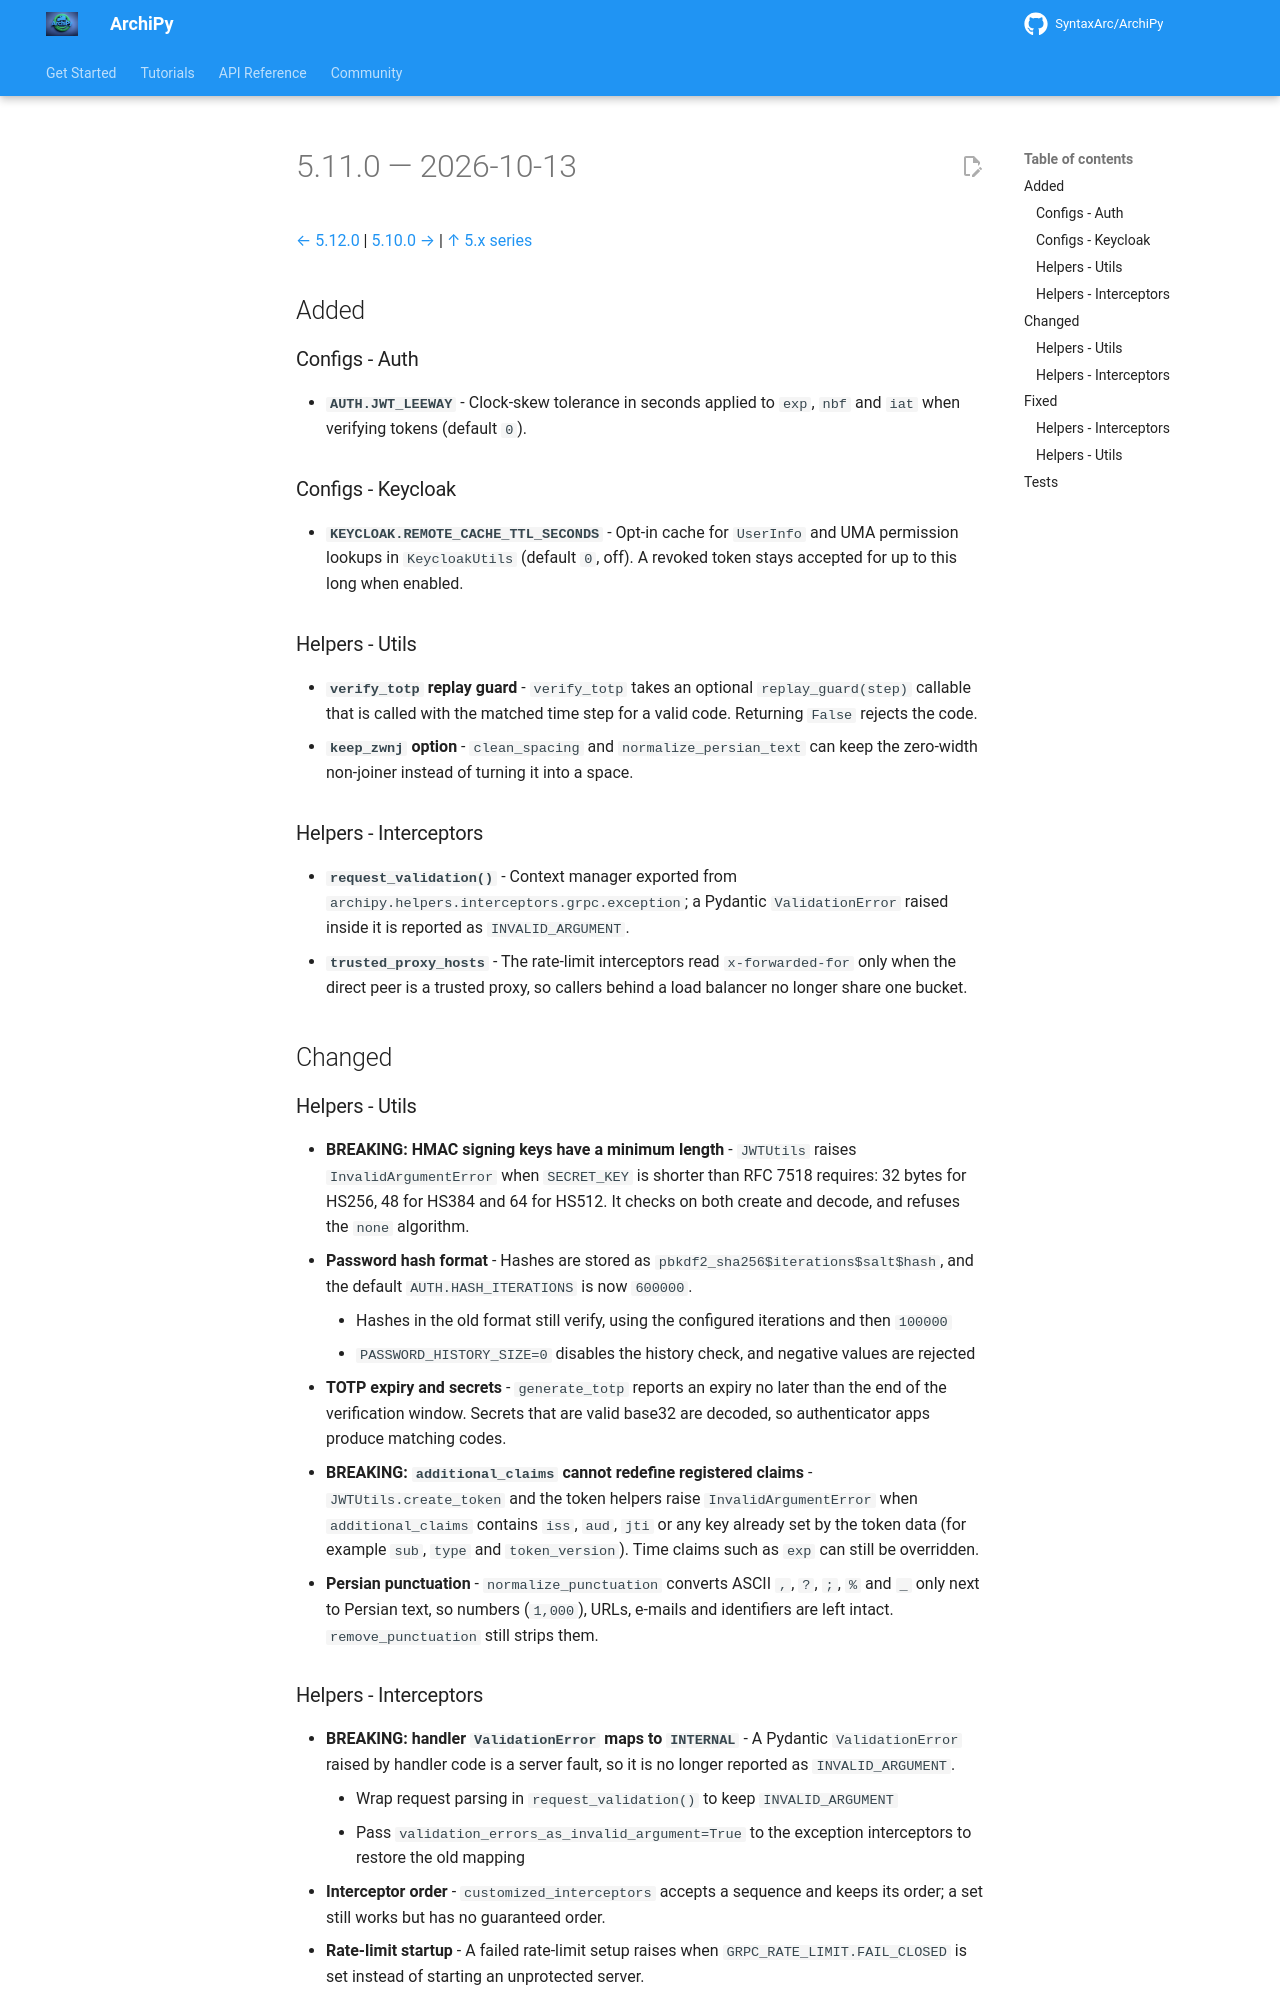

repository: SyntaxArc/ArchiPy · page: community/changelog/5/5.11.0/index.html · generator: mkdocs

---
title: "Changelog 5.11.0"
description: "Release notes for ArchiPy 5.11.0"
---

# 5.11.0 — 2026-10-13

[← 5.12.0](5.12.0.md) | [5.10.0 →](5.10.0.md) | [↑ 5.x series](index.md)

## Added

### Configs - Auth

- **`AUTH.JWT_LEEWAY`** - Clock-skew tolerance in seconds applied to `exp`, `nbf` and `iat` when verifying tokens
  (default `0`).

### Configs - Keycloak

- **`KEYCLOAK.REMOTE_CACHE_TTL_SECONDS`** - Opt-in cache for `UserInfo` and UMA permission lookups in
  `KeycloakUtils` (default `0`, off). A revoked token stays accepted for up to this long when enabled.

### Helpers - Utils

- **`verify_totp` replay guard** - `verify_totp` takes an optional `replay_guard(step)` callable that is called with the
  matched time step for a valid code. Returning `False` rejects the code.
- **`keep_zwnj` option** - `clean_spacing` and `normalize_persian_text` can keep the zero-width non-joiner instead of
  turning it into a space.

### Helpers - Interceptors

- **`request_validation()`** - Context manager exported from `archipy.helpers.interceptors.grpc.exception`; a Pydantic
  `ValidationError` raised inside it is reported as `INVALID_ARGUMENT`.
- **`trusted_proxy_hosts`** - The rate-limit interceptors read `x-forwarded-for` only when the direct peer is a trusted
  proxy, so callers behind a load balancer no longer share one bucket.

## Changed

### Helpers - Utils

- **BREAKING: HMAC signing keys have a minimum length** - `JWTUtils` raises `InvalidArgumentError` when `SECRET_KEY` is
  shorter than RFC 7518 requires: 32 bytes for HS256, 48 for HS384 and 64 for HS512. It checks on both create and
  decode, and refuses the `none` algorithm.
- **Password hash format** - Hashes are stored as `pbkdf2_sha256$iterations$salt$hash`, and the default
  `AUTH.HASH_ITERATIONS` is now `600000`.
    - Hashes in the old format still verify, using the configured iterations and then `100000`
    - `PASSWORD_HISTORY_SIZE=0` disables the history check, and negative values are rejected
- **TOTP expiry and secrets** - `generate_totp` reports an expiry no later than the end of the verification window.
  Secrets that are valid base32 are decoded, so authenticator apps produce matching codes.
- **BREAKING: `additional_claims` cannot redefine registered claims** - `JWTUtils.create_token` and the token helpers
  raise `InvalidArgumentError` when `additional_claims` contains `iss`, `aud`, `jti` or any key already set by the token
  data (for example `sub`, `type` and `token_version`). Time claims such as `exp` can still be overridden.
- **Persian punctuation** - `normalize_punctuation` converts ASCII `,`, `?`, `;`, `%` and `_` only next to Persian
  text, so numbers (`1,000`), URLs, e-mails and identifiers are left intact. `remove_punctuation` still strips them.

### Helpers - Interceptors

- **BREAKING: handler `ValidationError` maps to `INTERNAL`** - A Pydantic `ValidationError` raised by handler code is a
  server fault, so it is no longer reported as `INVALID_ARGUMENT`.
    - Wrap request parsing in `request_validation()` to keep `INVALID_ARGUMENT`
    - Pass `validation_errors_as_invalid_argument=True` to the exception interceptors to restore the old mapping
- **Interceptor order** - `customized_interceptors` accepts a sequence and keeps its order; a set still works but has no
  guaranteed order.
- **Rate-limit startup** - A failed rate-limit setup raises when `GRPC_RATE_LIMIT.FAIL_CLOSED` is set instead of
  starting an unprotected server.

## Fixed
